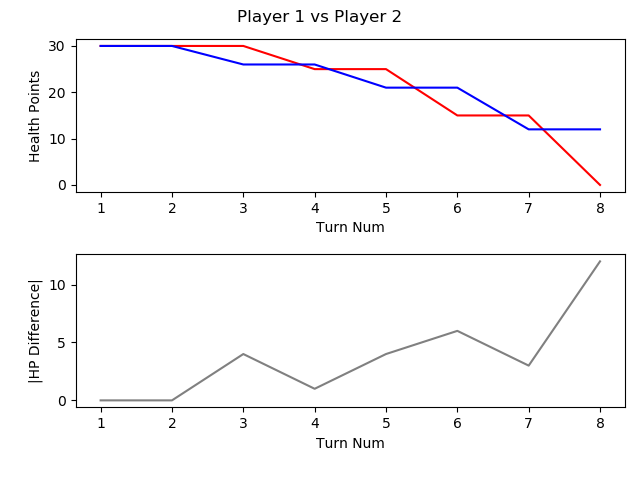

The file beside this chart, header and first rows:
, TURN_NO, P1_HEALTH, P2_HEALTH, CURRENT_PLAYER, AMOUNTHEALEDTHISTURN, NUMATTACKSTHISTURN, NUMCARDSDRAWNTHISTURN, NUMCARDSPLAYEDTHISTURN, NUMCARDSTODRAW, NUMELEMENTALSPLAYEDLASTTURN, NUMELEMENTALSPLAYEDTHISTURN, NUMFRIENDLYMINIONSTHATATTACKEDTHISTURN, NUMFRIENDLYMINIONSTHATDIEDTHISTURN, NUMMINIONSPLAYEDTHISTURN, NUMMINIONSPLAYERKILLEDTHISTURN, NUMOPTIONSPLAYEDTHISTURN, NUMSECRETSPLAYEDTHISGAME, NUMSPELLSPLAYEDTHISGAME, NUMTIMESHEROPOWERUSEDTHISGAME, REMAININGMANA, TOTALMANASPENTTHISGAME, USEDMANATHISTURN
1, 1, 30, 30, P1 FitzVonGerald, 0, 0, 1, 1, 0, 0, 0, 0, 0, 1, 0, 1, 0, 0, 0, 0, 1, 1
2, 2, 30, 30, P2 RehHausZuckFuchs, 0, 0, 1, 1, 0, 0, 0, 0, 0, 1, 0, 1, 0, 0, 0, 0, 1, 1
3, 3, 30, 26, P1 FitzVonGerald, 0, 0, 1, 1, 0, 0, 0, 2, 0, 0, 0, 4, 0, 1, 0, 1, 2, 1
4, 4, 25, 26, P2 RehHausZuckFuchs, 0, 0, 1, 1, 0, 0, 0, 2, 0, 1, 0, 4, 0, 0, 0, 1, 2, 1
5, 5, 25, 21, P1 FitzVonGerald, 0, 0, 1, 1, 0, 0, 0, 2, 0, 1, 0, 5, 0, 1, 1, 0, 5, 3
6, 6, 15, 21, P2 RehHausZuckFuchs, 0, 0, 1, 2, 0, 0, 0, 4, 0, 1, 0, 7, 0, 1, 0, 0, 6, 3
7, 7, 15, 12, P1 FitzVonGerald, 0, 0, 1, 1, 0, 0, 0, 4, 0, 1, 0, 6, 0, 1, 1, 0, 9, 4
8, 8, 0, 12, P2 RehHausZuckFuchs, 0, 0, 1, 2, 0, 0, 0, 4, 0, 1, 0, 7, 0, 2, 0, 1, 9, 3
